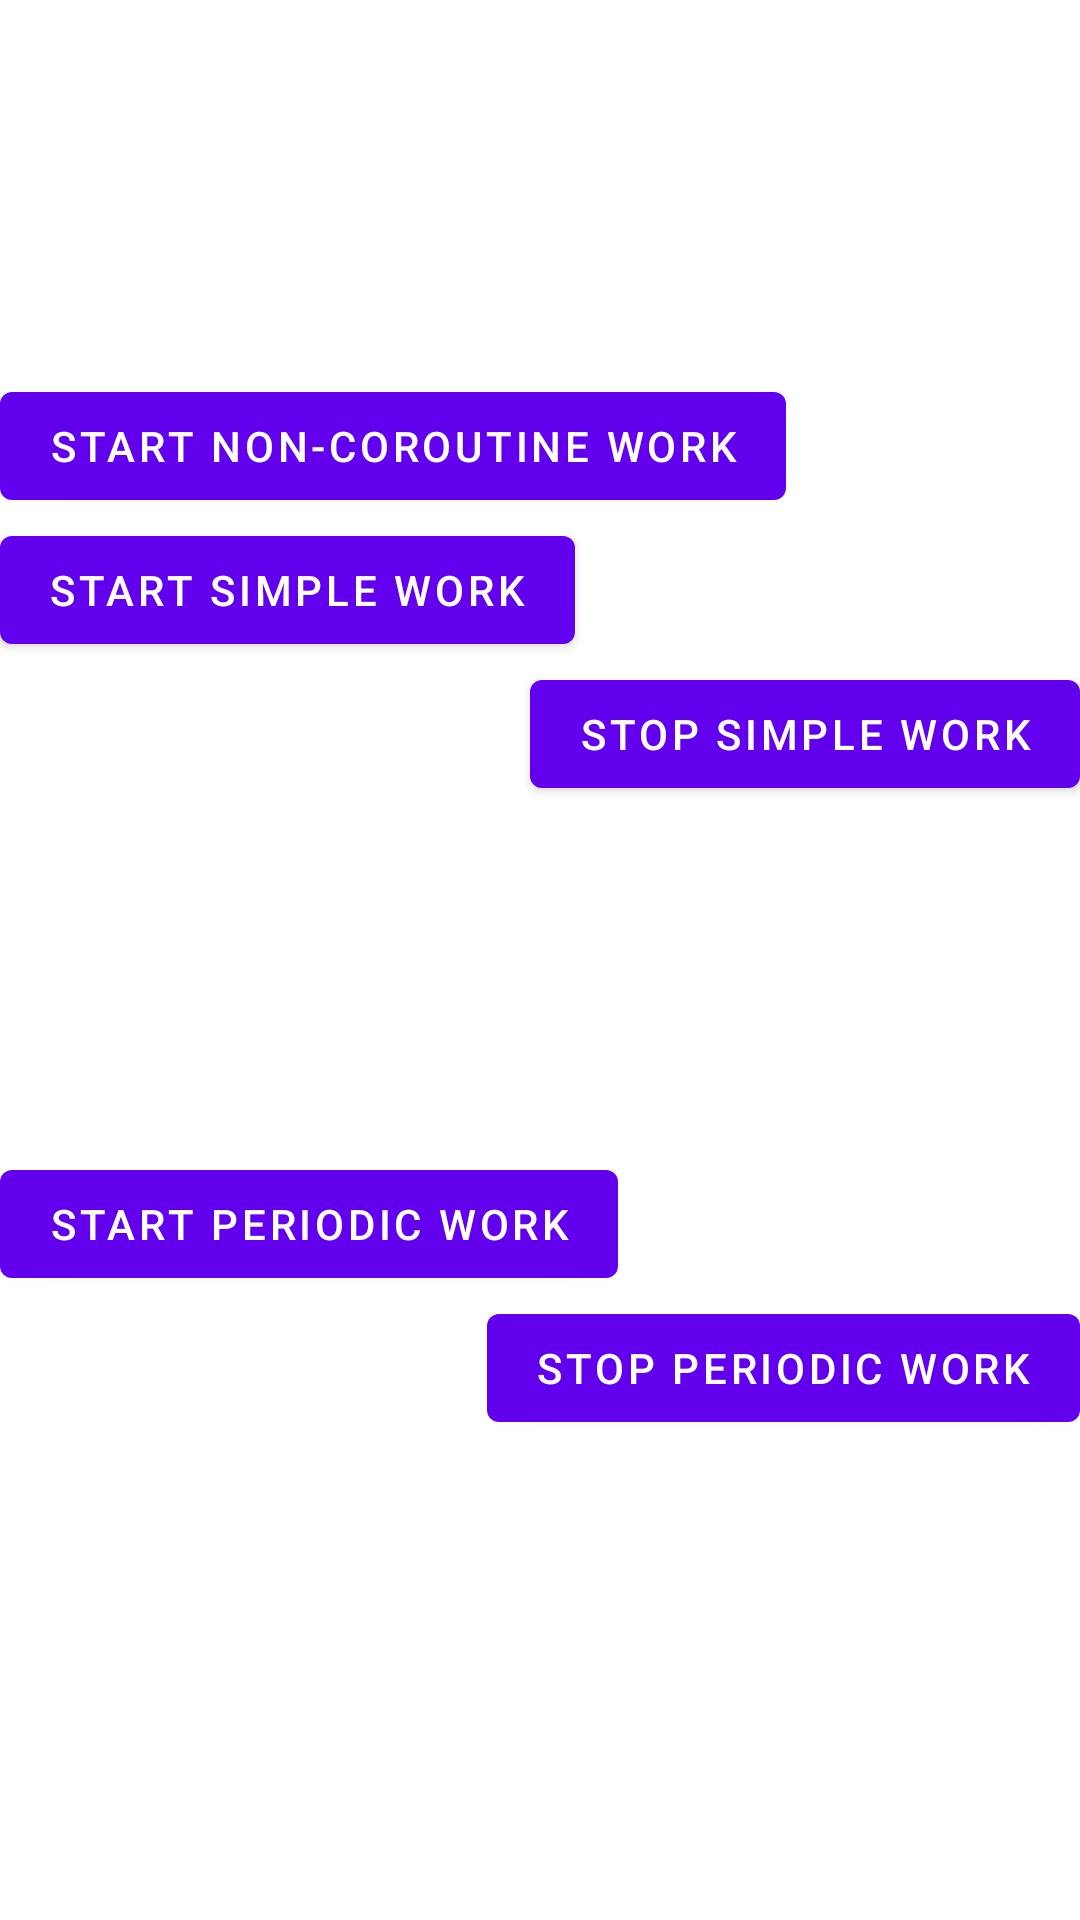

Produce the Android XML layout that renders to this screen, including the resource entries it uses.
<!-- AndroidManifest.xml: application theme SplashTheme -->
<!-- res/layout/fragment_work_manager.xml -->
<?xml version="1.0" encoding="utf-8"?>
<androidx.constraintlayout.widget.ConstraintLayout xmlns:android="http://schemas.android.com/apk/res/android"
    xmlns:app="http://schemas.android.com/apk/res-auto"
    xmlns:tools="http://schemas.android.com/tools"
    android:layout_width="match_parent"
    android:layout_height="match_parent"
    android:background="@color/white"
    tools:context=".practice.view.workmanager.WorkManagerFragment">


    <com.google.android.material.button.MaterialButton
        android:id="@+id/btn_start_non_coroutine_work"
        android:layout_width="wrap_content"
        android:layout_height="wrap_content"
        android:text="@string/start_non_coroutine_work"
        app:layout_constraintStart_toStartOf="parent"
        app:layout_constraintBottom_toTopOf="@id/guideline"/>

    <com.google.android.material.button.MaterialButton
        android:id="@+id/btn_start_simple_work"
        android:layout_width="wrap_content"
        android:layout_height="wrap_content"
        android:text="@string/start_simple_work"
        app:layout_constraintStart_toStartOf="parent"
        app:layout_constraintTop_toTopOf="@id/guideline"/>

    <com.google.android.material.button.MaterialButton
        android:id="@+id/btn_stop_simple_work"
        android:layout_width="wrap_content"
        android:layout_height="wrap_content"
        android:text="@string/stop_simple_work"
        app:layout_constraintEnd_toEndOf="parent"
        app:layout_constraintTop_toBottomOf="@id/btn_start_simple_work"/>

    <com.google.android.material.button.MaterialButton
        android:id="@+id/btn_start_periodic_work"
        android:layout_width="wrap_content"
        android:layout_height="wrap_content"
        android:text="@string/start_periodic_work"
        app:layout_constraintStart_toStartOf="parent"
        app:layout_constraintTop_toTopOf="@id/guideline2"/>

    <com.google.android.material.button.MaterialButton
        android:id="@+id/btn_stop_periodic_work"
        android:layout_width="wrap_content"
        android:layout_height="wrap_content"
        android:text="@string/stop_periodic_work"
        app:layout_constraintEnd_toEndOf="parent"
        app:layout_constraintTop_toBottomOf="@id/btn_start_periodic_work"/>

    <androidx.constraintlayout.widget.Guideline
        android:id="@+id/guideline"
        android:layout_width="wrap_content"
        android:layout_height="wrap_content"
        android:orientation="horizontal"
        app:layout_constraintGuide_percent="0.27"/>

    <androidx.constraintlayout.widget.Guideline
        android:id="@+id/guideline2"
        android:layout_width="wrap_content"
        android:layout_height="wrap_content"
        android:orientation="horizontal"
        app:layout_constraintGuide_percent="0.6"/>



</androidx.constraintlayout.widget.ConstraintLayout>
<!-- resources referenced by this layout -->
<resources>
  <color name="white">#FFFFFFFF</color>
  <string name="start_non_coroutine_work">Start non-coroutine work</string>
  <string name="start_periodic_work">Start periodic work</string>
  <string name="start_simple_work">Start simple work</string>
  <string name="stop_periodic_work">Stop periodic work</string>
  <string name="stop_simple_work">Stop simple work</string>
  <style name="SplashTheme" parent="Theme.KotlinX">
          <item name="android:windowBackground">@drawable/splash_screen</item>
      </style>
  <style name="Theme.KotlinX" parent="Theme.MaterialComponents.DayNight.DarkActionBar">
          
          <item name="colorPrimary">@color/purple_500</item>
          <item name="colorPrimaryVariant">@color/purple_700</item>
          <item name="colorOnPrimary">@color/white</item>
          
  
          <item name="colorSecondary">@color/ripple_effect_color</item>
          <item name="colorSecondaryVariant">@color/teal_700</item>
          <item name="colorOnSecondary">@color/black</item>
          
          <item name="android:statusBarColor" tools:targetApi="l">?attr/colorPrimary</item>
          <item name="android:navigationBarColor" tools:targetApi="l">?attr/colorPrimary</item>
          
          <item name="colorControlHighlight">@color/ripple_effect_color</item>
      </style>
  <!-- drawable splash_screen (drawable) -->
  <?xml version="1.0" encoding="utf-8"?>
  <layer-list xmlns:android="http://schemas.android.com/apk/res/android"
      android:opacity="opaque">
  
      <item android:drawable="@drawable/background_screen" />
  
      <item
          android:width="176dp"
          android:height="320dp"
          android:drawable="@drawable/splash_png"
          android:gravity="center" />
  
  </layer-list>
  <color name="purple_500">#FF6200EE</color>
  <color name="purple_700">#FF3700B3</color>
  <color name="ripple_effect_color">#80FF0000</color>
  <color name="teal_700">#FF018786</color>
  <color name="black">#FF000000</color>
  <!-- drawable background_screen (drawable) -->
  <?xml version="1.0" encoding="utf-8"?>
  <shape xmlns:android="http://schemas.android.com/apk/res/android">
      <gradient
          android:type="linear"
          android:angle="270"
          android:startColor="@color/dark_blue"
          android:endColor="@color/dark" />
  </shape>
  <!-- drawable splash_png: png bitmap (drawable, 56642 bytes) -->
  <color name="dark_blue">#04295C</color>
  <color name="dark">#041737</color>
</resources>
